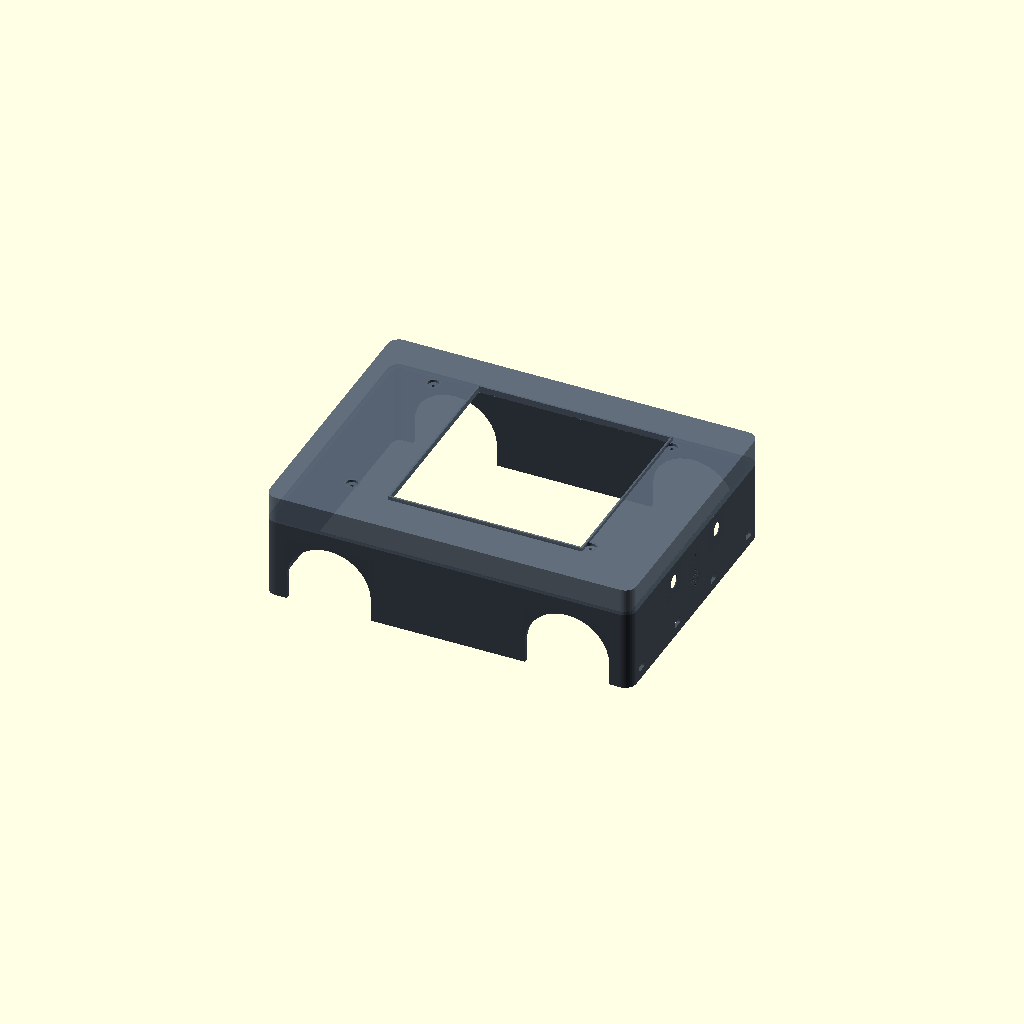
Cell 1: rendered with the file's own defaults.
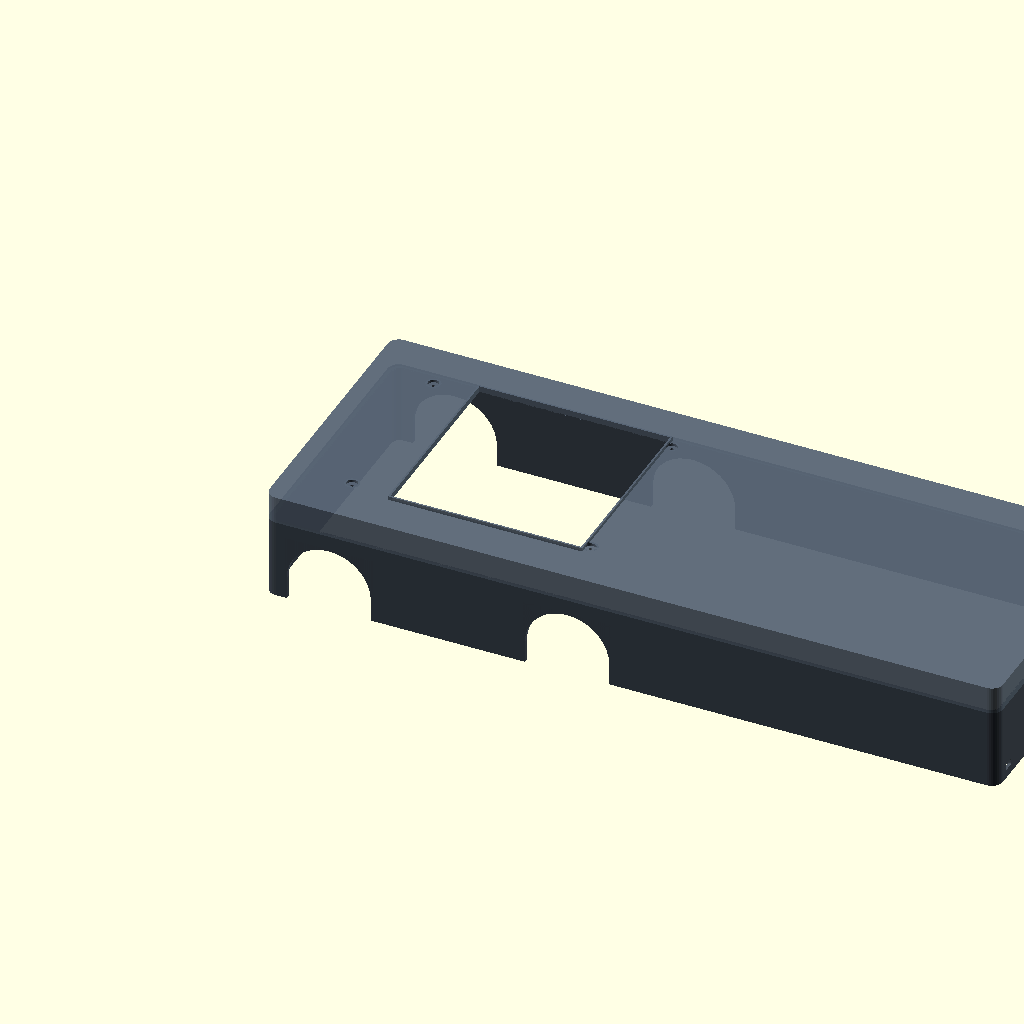
Cell 2 — L_base set to 800, the other parameters unchanged.
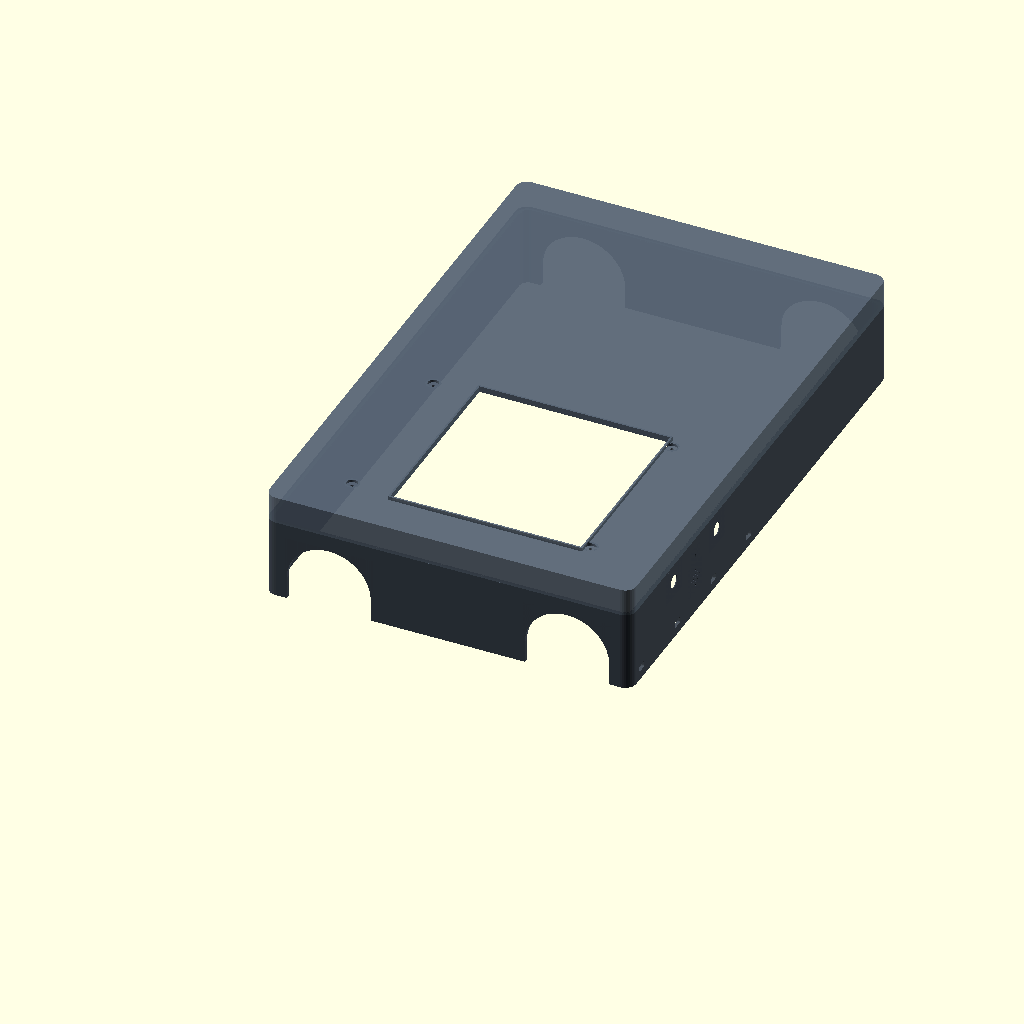
Cell 3: the same model with W_base = 600.
All cells are drawn from one camera (rotation 55°, 0°, 25°, orthographic, colour scheme Cornfield), so only the parameter changes between them.
Source of the model, hardware/mechanics/CADs/scad/carroceria_cerramiento_superior.scad:
// ==============================================================================
// ROBOT SUMOSO - CARCASA ESTRUCTURAL HERMETICA Y CERRAMIENTO SUPERIOR V2
// Arquitectura Asistencial y de Transporte (Opción D: 2WD 37D + 2 Omniwheels)
// Incluye:
// 1. Faldón perimetral inferior fijo con 4 cajas de pasarueda selladas (guardapolvos)
// 2. Arcos de rueda laterales estilizados (R=46mm) que dejan visibles las 4 ruedas
// 3. Ranura perimetral en Z=95mm para cordón/burlete de estanqueidad (silicona 2mm)
// 4. Alojamiento frontal integrado para 2x OLED SH1106 con aperturas circulares
//    enrasadas (diam 14.5 mm) que ocultan 100% de los bordes y marcos de vidrio
// 5. Puerto acústico frontal y caja para Micrófono MEMS I2S INMP441 (Z=75mm, centrado)
// 6. Rejilla acústica de microperforaciones y cámara para Parlante 3W (Z=48mm, centrado)
// 7. Troneras enrasadas para los 4 sensores ToF con pitch-up +11.59°
// 8. Tapa enteriza desmontable con lengüeta perimetral de estanqueidad macho,
//    nervaduras en T y fijación por 4 pernos M3 moleteados
// 9. Marco de balanza desacoplado (208x208mm) con cuello laberíntico continuo
// Geometría 100% 2-manifold y estanca (watertight).
// ==============================================================================

$fn = 36;

// Parámetros globales de la envolvente (mm)
L_base = 400.0;
W_base = 300.0;
t_wall = 2.5;       // Espesor estructural de pared (PETG / PA-CF)
z_base_sup = 16.0;  // Cota de cara superior de placa base PC (Despeje libre al suelo = 10.0 mm)
z_split = 103.5;    // Plano de partición faldón/tapa (h_faldon = 87.5 mm constante)
z_top = 133.5;      // Altura máxima del techo exterior (h_tapa = 30.0 mm constante)
h_faldon = z_split - z_base_sup; // 87.5 mm
h_tapa = z_top - z_split;        // 30.0 mm

// Parámetros del marco de balanza desacoplado (Laberinto 4.0 mm de holgura)
x_balanza = 220.0;  // Centroide longitudinal de celda de carga
y_balanza = 150.0;  // Centroide transversal
L_apertura = 208.0; // Apertura libre para bandeja flotante de 200x200 mm

// Parámetros de anclaje (4x M3 a rieles de aluminio 6061-T6 en Y = [55, 245])
x_boss_rear = 70.0;
x_boss_front = 330.0;
y_boss_left = 245.0;
y_boss_right = 55.0;

boss_coords = [
    [x_boss_rear, y_boss_right],
    [x_boss_rear, y_boss_left],
    [x_boss_front, y_boss_right],
    [x_boss_front, y_boss_left]
];

// Ejes de ruedas (Z = 40.0 mm, d = 80.0 mm nominal)
x_wheel_rear = 70.0;
x_wheel_front = 330.0;
r_arch = 46.0; // Radio del arco de rueda lateral (visibilidad y despeje)

// Parámetros de los ojos circulares frontales (OLED SH1106 1.3")
y_eye_left = 150.0 + 50.0;   // 200.0 mm (ojo izquierdo robot)
y_eye_right = 150.0 - 50.0;  // 100.0 mm (ojo derecho robot)
z_eye = 83.5;                // Altura centroidal de los ojos (elevada +8.5mm con la base)
d_eye_aperture = 14.5;       // Diámetro circular exterior enrasado (área activa SH1106: 29.4 x 14.7 mm)

// Parámetros de Micrófono MEMS I2S INMP441
y_mic = 150.0;
z_mic = 83.5;

// Parámetros de Parlante 3W
y_spk = 150.0;
z_spk = 56.5;

// Parámetros de los 4 sensores ToF frontales enrasados
tof_y_coords = [25.0, 108.3, 191.7, 275.0];
z_tof = 28.0;

// Modo de renderizado: "assembly", "faldon_base", "tapa_superior"
render_part = "assembly";

// ------------------------------------------------------------------------------
// 1. FALDON PERIMETRAL DE BASE CON GUARDABARROS SELLADOS Y AUDIO INTEGRADO
// ------------------------------------------------------------------------------
module faldon_perimetral_base() {
    color([0.25, 0.28, 0.32, 0.95]) // Gris grafito técnico
    difference() {
        union() {
            // 1.1 Cuerpo exterior con esquinas redondeadas R=12 mm
            translate([0, 0, z_base_sup])
            hull() {
                translate([12, 12, 0]) cylinder(r = 12, h = h_faldon);
                translate([L_base - 12, 12, 0]) cylinder(r = 12, h = h_faldon);
                translate([L_base - 12, W_base - 12, 0]) cylinder(r = 12, h = h_faldon);
                translate([12, W_base - 12, 0]) cylinder(r = 12, h = h_faldon);
            }
            
            // 1.2 4 Torretas estructurales interiores para fijación a rieles Al
            torretas_anclaje_rieles(h_faldon);

            // 1.3 4 Cajas de pasarueda selladas (guardapolvos que aíslan la electrónica)
            cajas_pasaruedas_selladas();

            // 1.4 Alojamientos interiores para los 2 displays OLED SH1106
            alojamientos_interiores_sh1106();

            // 1.5 Alojamiento interior para Micrófono MEMS INMP441
            translate([L_base - 7.0, y_mic - 10.0, z_mic - 10.0])
            cube([7.0, 20.0, 20.0]);

            // 1.6 Cámara acústica interior para Parlante 3W
            translate([L_base - 14.0, y_spk - 18.0, z_spk - 18.0])
            cube([14.0, 36.0, 36.0]);
        }
        
        // 1.7 Vaciado interior principal del habitáculo (espesor de pared t_wall = 2.5 mm)
        translate([0, 0, z_base_sup - 2.0])
        hull() {
            translate([12 + t_wall, 12 + t_wall, 0]) cylinder(r = 12 - t_wall, h = h_faldon + 4.0);
            translate([L_base - 12 - t_wall, 12 + t_wall, 0]) cylinder(r = 12 - t_wall, h = h_faldon + 4.0);
            translate([L_base - 12 - t_wall, W_base - 12 - t_wall, 0]) cylinder(r = 12 - t_wall, h = h_faldon + 4.0);
            translate([12 + t_wall, W_base - 12 - t_wall, 0]) cylinder(r = 12 - t_wall, h = h_faldon + 4.0);
        }
        
        // 1.8 Arcos de rueda visibles estilizados (exponen la mitad inferior de las 4 ruedas)
        arcos_ruedas_visibles();

        // 1.9 Taladros pasantes e insertos M3 para anclaje a rieles
        taladros_anclaje_rieles();

        // 1.10 Perforaciones y rebajes de los ojos SH1106 en la cara frontal
        perforaciones_ojos_sh1106();

        // 1.11 Puerto acústico y fijación para Micrófono MEMS
        puerto_acustico_microfono();

        // 1.12 Rejilla acústica de microperforaciones y cámara para Parlante 3W
        rejilla_y_camara_parlante();

        // 1.13 Troneras ópticas enrasadas para los 4 sensores ToF (+11.59° pitch-up)
        troneras_sensores_tof();

        // 1.14 Ranura perimetral en Z=95mm para cordón elastomérico de estanqueidad (diam 2mm)
        ranura_burlete_perimetral();
    }
}

// ------------------------------------------------------------------------------
// 2. TAPA ENTERIZA DESMONTABLE CON LENGÜETA DE ESTANQUEIDAD MACHO
// ------------------------------------------------------------------------------
module tapa_enteriza_desmontable() {
    color([0.35, 0.40, 0.46, 0.95]) // Azul grafito industrial
    difference() {
        union() {
            // 2.1 Carcasa hueca perimetral con lengüeta machihembrada de estanqueidad
            difference() {
                union() {
                    // Cubierta exterior con esquinas redondeadas
                    translate([0, 0, z_split])
                    hull() {
                        translate([12, 12, 0]) cylinder(r = 12, h = h_tapa);
                        translate([L_base - 12, 12, 0]) cylinder(r = 12, h = h_tapa);
                        translate([L_base - 12, W_base - 12, 0]) cylinder(r = 12, h = h_tapa);
                        translate([12, W_base - 12, 0]) cylinder(r = 12, h = h_tapa);
                    }
                    
                    // Pestaña inferior de centrado macho (baja 4 mm dentro del faldón con 0.5 mm holgura)
                    translate([0, 0, z_split - 4.0])
                    hull() {
                        translate([12.5, 12.5, 0]) cylinder(r = 11.5, h = 4.1);
                        translate([L_base - 12.5, 12.5, 0]) cylinder(r = 11.5, h = 4.1);
                        translate([L_base - 12.5, W_base - 12.5, 0]) cylinder(r = 11.5, h = 4.1);
                        translate([12.5, W_base - 12.5, 0]) cylinder(r = 11.5, h = 4.1);
                    }

                    // Lengüeta continua para comprimir el burlete de silicona de la ranura del faldón
                    lengueta_estanqueidad_macho();
                }
                
                // Vaciado interior uniforme de la tapa (espesor de pared t_wall = 2.5 mm)
                translate([0, 0, z_split - 5.0])
                hull() {
                    translate([12 + t_wall, 12 + t_wall, 0]) cylinder(r = 12 - t_wall, h = h_tapa + 5.0 - t_wall);
                    translate([L_base - 12 - t_wall, 12 + t_wall, 0]) cylinder(r = 12 - t_wall, h = h_tapa + 5.0 - t_wall);
                    translate([L_base - 12 - t_wall, W_base - 12 - t_wall, 0]) cylinder(r = 12 - t_wall, h = h_tapa + 5.0 - t_wall);
                    translate([12 + t_wall, W_base - 12 - t_wall, 0]) cylinder(r = 12 - t_wall, h = h_tapa + 5.0 - t_wall);
                }
            }

            // 2.2 Cuello laberinto perimetral de balanza (labio vertical h=5 mm)
            cuello_laberinto_balanza();

            // 2.3 Columnas sólidas de anclaje para pernos moleteados
            torretas_tapa();

            // 2.4 Costillas internas rigidizadoras en T
            nervaduras_interiores_techo();
        }

        // 2.5 Apertura pasante para marco de balanza (208 x 208 mm)
        translate([x_balanza - L_apertura/2 - 0.05, y_balanza - L_apertura/2 - 0.05, z_split - 10])
        cube([L_apertura + 0.1, L_apertura + 0.1, 70]);

        // 2.6 Alojamientos y taladros para 4x pernos M3 moleteados
        taladros_tapa();
    }
}

// ------------------------------------------------------------------------------
// 3. SUB-MÓDULOS DE SOPORTE ESTRUCTURAL, ARCOS Y AUDIO
// ------------------------------------------------------------------------------

module torretas_anclaje_rieles(h) {
    for (pt = boss_coords) {
        translate([pt[0], pt[1], z_base_sup])
        cylinder(r = 9.0, h = h);
    }
}

module taladros_anclaje_rieles() {
    for (pt = boss_coords) {
        // Taladro pasante M3 (diam 3.4 mm)
        translate([pt[0], pt[1], z_base_sup - 2])
        cylinder(r = 1.7, h = h_faldon + 4);
        // Alojamiento para inserto roscado de latón M3 (diam 4.4 mm, prof 6 mm)
        translate([pt[0], pt[1], z_split - 6.5])
        cylinder(r = 2.2, h = 7);
    }
}

module cajas_pasaruedas_selladas() {
    // 4 Cajas estancas que aíslan las ruedas del interior (cubren el arco R=46 hasta Z=88 mm)
    for (xw = [x_wheel_rear, x_wheel_front]) {
        // Caja derecha (Y = 0 a 46 mm)
        translate([xw - 48, 0, z_base_sup])
        cube([96, 46, 72.0]);
        // Caja izquierda (Y = 254 a 300 mm)
        translate([xw - 48, W_base - 46, z_base_sup])
        cube([96, 46, 72.0]);
    }
}

module arcos_ruedas_visibles() {
    // Arcos de rueda cilíndricos R=46 mm concéntricos con los ejes a Z=40 mm
    for (xw = [x_wheel_rear, x_wheel_front]) {
        // Lado derecho (Y: -2 a 44)
        translate([xw, -2, 40.0])
        rotate([-90, 0, 0])
        cylinder(r = r_arch, h = 46.0);
        translate([xw - r_arch, -2, z_base_sup - 2])
        cube([2 * r_arch, 46.0, 40.0 - z_base_sup + 2]);

        // Lado izquierdo (Y: 256 a 302)
        translate([xw, W_base - 44, 40.0])
        rotate([-90, 0, 0])
        cylinder(r = r_arch, h = 46.0);
        translate([xw - r_arch, W_base - 44, z_base_sup - 2])
        cube([2 * r_arch, 46.0, 40.0 - z_base_sup + 2]);
    }
}

module alojamientos_interiores_sh1106() {
    for (ye = [y_eye_right, y_eye_left]) {
        translate([L_base - 8.0, ye - 19.0, z_eye - 18.0])
        cube([8.0, 38.0, 36.0]);
    }
}

module perforaciones_ojos_sh1106() {
    for (ye = [y_eye_right, y_eye_left]) {
        // 1. Orificio circular exterior enrasado (diam 14.5 mm, solo ve el área activa OLED)
        translate([L_base - 4.0, ye, z_eye])
        rotate([0, 90, 0])
        cylinder(d = d_eye_aperture, h = 8.0);

        // 2. Caja interior para PCB SH1106 (36 x 34 x 6 mm)
        translate([L_base - 7.0, ye - 17.0, z_eye - 16.0])
        cube([6.0, 34.0, 32.0]);

        // 3. Taladros para 4x pernos M2 en cada display (patrón 30.5 x 29.5 mm)
        for (dy = [-15.25, 15.25]) {
            for (dz = [-14.75, 14.75]) {
                translate([L_base - 9.0, ye + dy, z_eye + dz])
                rotate([0, 90, 0])
                cylinder(d = 1.9, h = 6.0);
            }
        }
    }
}

module puerto_acustico_microfono() {
    // Puerto acústico frontal diam 2.0 mm con avellanado cónico
    translate([L_base - 4.0, y_mic, z_mic])
    rotate([0, 90, 0])
    cylinder(d = 2.0, h = 8.0);
    translate([L_base - 1.0, y_mic, z_mic])
    rotate([0, 90, 0])
    cylinder(d1 = 2.0, d2 = 4.5, h = 1.5);

    // Caja interior PCB INMP441 (14 x 14 mm)
    translate([L_base - 6.0, y_mic - 7.5, z_mic - 7.5])
    cube([5.0, 15.0, 15.0]);

    // 2x Taladros M2 para fijación de micrófono
    for (dy = [-5.5, 5.5]) {
        translate([L_base - 8.0, y_mic + dy, z_mic])
        rotate([0, 90, 0])
        cylinder(d = 1.8, h = 5.0);
    }
}

module rejilla_y_camara_parlante() {
    // Matriz de microperforaciones de diam 1.8 mm en rosette de diam 20mm
    for (dy = [-9:4.5:9]) {
        for (dz = [-9:4.5:9]) {
            if (dy*dy + dz*dz <= 100) {
                translate([L_base - 4.0, y_spk + dy, z_spk + dz])
                rotate([0, 90, 0])
                cylinder(d = 1.8, h = 8.0);
            }
        }
    }

    // Cavidad acústica interior del transductor (diam 29 mm x 10 mm prof)
    translate([L_base - 12.0, y_spk, z_spk])
    rotate([0, 90, 0])
    cylinder(d = 29.0, h = 10.0);

    // 4x Taladros M2.5 para fijación del marco del parlante (patrón 28 x 28 mm)
    for (dy = [-14.0, 14.0]) {
        for (dz = [-14.0, 14.0]) {
            translate([L_base - 15.0, y_spk + dy, z_spk + dz])
            rotate([0, 90, 0])
            cylinder(d = 2.2, h = 8.0);
        }
    }
}

module troneras_sensores_tof() {
    // 4 Ventanas ópticas enrasadas para los sensores ToF (+11.59° pitch-up)
    // El faldón permanece 100% continuo y estanco en su base inferior Z=16.0 mm (cero dientes exteriores)
    for (yt = tof_y_coords) {
        translate([L_base - 5.0, yt, z_tof])
        rotate([0, -11.59, 0]) {
            // Ventana frontal oblonga enrasada (12 x 7 mm con esquinas R=2mm)
            hull() {
                translate([0, -4.0, -1.5]) rotate([0, 90, 0]) cylinder(r = 2.0, h = 10.0);
                translate([0, 4.0, -1.5]) rotate([0, 90, 0]) cylinder(r = 2.0, h = 10.0);
                translate([0, -4.0, 1.5]) rotate([0, 90, 0]) cylinder(r = 2.0, h = 10.0);
                translate([0, 4.0, 1.5]) rotate([0, 90, 0]) cylinder(r = 2.0, h = 10.0);
            }
            // Cajera interior para recibir el snout de la cuña interna
            translate([-3.0, -6.5, -4.5])
            cube([4.0, 13.0, 9.0]);
        }
    }
}

module ranura_burlete_perimetral() {
    // Ranura de 2.4 mm ancho x 1.8 mm profundidad en Z=95 para cordón de silicona diam 2mm
    translate([0, 0, z_split - 1.8])
    difference() {
        hull() {
            translate([12 + 0.3, 12 + 0.3, 0]) cylinder(r = 12 - 0.3, h = 2.0);
            translate([L_base - 12 - 0.3, 12 + 0.3, 0]) cylinder(r = 12 - 0.3, h = 2.0);
            translate([L_base - 12 - 0.3, W_base - 12 - 0.3, 0]) cylinder(r = 12 - 0.3, h = 2.0);
            translate([12 + 0.3, W_base - 12 - 0.3, 0]) cylinder(r = 12 - 0.3, h = 2.0);
        }
        translate([0, 0, -0.5])
        hull() {
            translate([12 + 2.5, 12 + 2.5, 0]) cylinder(r = 12 - 2.5, h = 3.0);
            translate([L_base - 12 - 2.5, 12 + 2.5, 0]) cylinder(r = 12 - 2.5, h = 3.0);
            translate([L_base - 12 - 2.5, W_base - 12 - 2.5, 0]) cylinder(r = 12 - 2.5, h = 3.0);
            translate([12 + 2.5, W_base - 12 - 2.5, 0]) cylinder(r = 12 - 2.5, h = 3.0);
        }
    }
}

module lengueta_estanqueidad_macho() {
    // Lengüeta de 1.8 mm ancho x 1.4 mm altura que comprime el burlete de silicona
    translate([0, 0, z_split - 1.4])
    difference() {
        hull() {
            translate([12 + 0.6, 12 + 0.6, 0]) cylinder(r = 12 - 0.6, h = 1.5);
            translate([L_base - 12 - 0.6, 12 + 0.6, 0]) cylinder(r = 12 - 0.6, h = 1.5);
            translate([L_base - 12 - 0.6, W_base - 12 - 0.6, 0]) cylinder(r = 12 - 0.6, h = 1.5);
            translate([12 + 0.6, W_base - 12 - 0.6, 0]) cylinder(r = 12 - 0.6, h = 1.5);
        }
        translate([0, 0, -0.5])
        hull() {
            translate([12 + 2.2, 12 + 2.2, 0]) cylinder(r = 12 - 2.2, h = 2.5);
            translate([L_base - 12 - 2.2, 12 + 2.2, 0]) cylinder(r = 12 - 2.2, h = 2.5);
            translate([L_base - 12 - 2.2, W_base - 12 - 2.2, 0]) cylinder(r = 12 - 2.2, h = 2.5);
            translate([12 + 2.2, W_base - 12 - 2.2, 0]) cylinder(r = 12 - 2.2, h = 2.5);
        }
    }
}

module torretas_tapa() {
    for (pt = boss_coords) {
        translate([pt[0], pt[1], z_split - 4.0])
        cylinder(r = 8.0, h = h_tapa + 4.0);
    }
}

module taladros_tapa() {
    for (pt = boss_coords) {
        // Taladro pasante M3 (diam 3.6 mm)
        translate([pt[0], pt[1], z_split - 6.0])
        cylinder(r = 1.8, h = h_tapa + 10.0);
        // Alojamiento avellanado para cabeza moleteada M3 (diam 12 mm x 3 mm prof)
        translate([pt[0], pt[1], z_top - 3.0])
        cylinder(r = 6.0, h = 5.0);
    }
}

module cuello_laberinto_balanza() {
    translate([x_balanza - L_apertura/2 - 2, y_balanza - L_apertura/2 - 2, z_top - 1.0])
    difference() {
        cube([L_apertura + 4, L_apertura + 4, 5.0]);
        translate([2, 2, -1]) cube([L_apertura, L_apertura, 7.0]);
    }
}

module nervaduras_interiores_techo() {
    // Costillas longitudinales exteriores al marco de balanza (Y=32 y Y=268 mm)
    for (y_pos = [32, 268]) {
        translate([20, y_pos - 1, z_top - t_wall - 7.0])
        cube([L_base - 40, 2.0, 7.5]);
    }
    // Costillas transversales delanteras y traseras
    translate([50, 20, z_top - t_wall - 7.0])
    cube([2.0, W_base - 40, 7.5]);
    translate([350, 20, z_top - t_wall - 7.0])
    cube([2.0, W_base - 40, 7.5]);
}

// ------------------------------------------------------------------------------
// SELECTOR DE RENDERIZADO
// ------------------------------------------------------------------------------
if (render_part == "assembly") {
    faldon_perimetral_base();
    tapa_enteriza_desmontable();
} else if (render_part == "faldon_base") {
    faldon_perimetral_base();
} else if (render_part == "tapa_superior") {
    tapa_enteriza_desmontable();
}
Customizer parameters (derived from the source; name, type, default, range or options):
L_base: number, default 400
W_base: number, default 300
t_wall: number, default 2.5
z_base_sup: number, default 16
z_split: number, default 103.5
z_top: number, default 133.5
x_balanza: number, default 220
y_balanza: number, default 150
L_apertura: number, default 208
x_boss_rear: number, default 70
x_boss_front: number, default 330
y_boss_left: number, default 245
y_boss_right: number, default 55
x_wheel_rear: number, default 70
x_wheel_front: number, default 330
r_arch: number, default 46
z_eye: number, default 83.5
d_eye_aperture: number, default 14.5
y_mic: number, default 150
z_mic: number, default 83.5
y_spk: number, default 150
z_spk: number, default 56.5
tof_y_coords: vector, default [25, 108.3, 191.7, 275]
z_tof: number, default 28
render_part: string, default "assembly"
